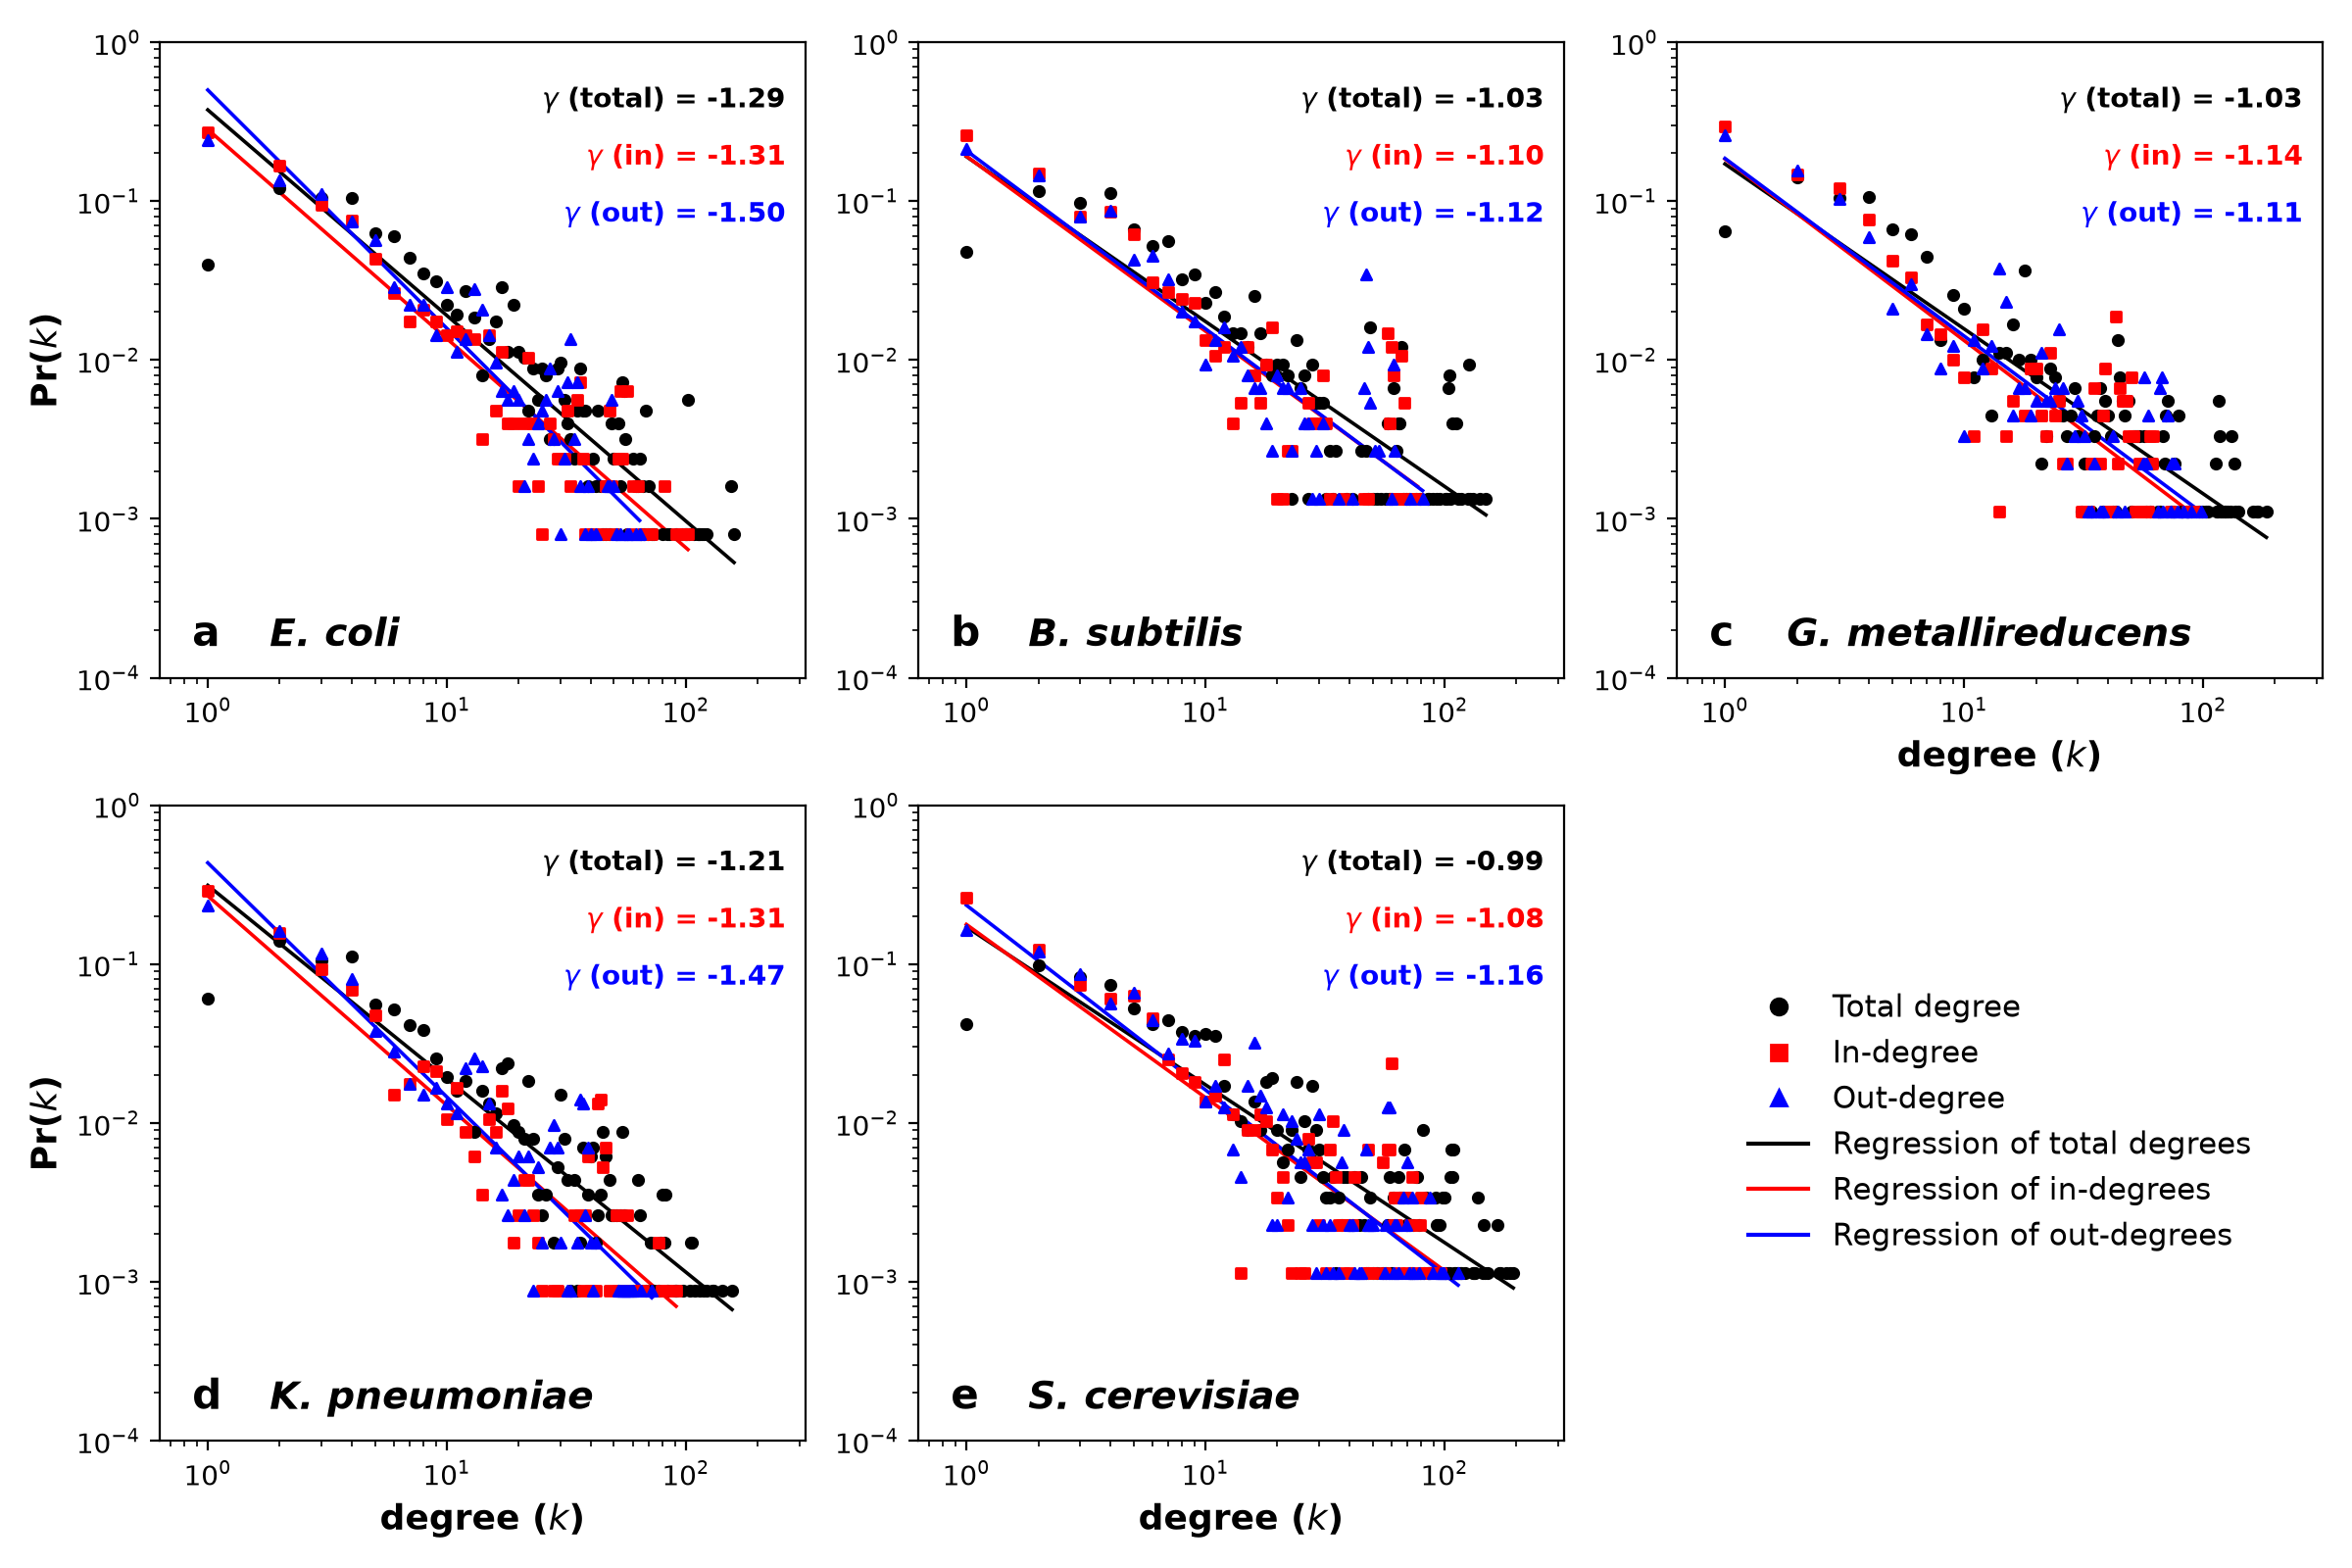

Reproduce this figure in Python.
# fig 2 from the kim et al paper, degree dists for the 5 reaction graphs
import numpy as np
import openpyxl
import matplotlib.pyplot as plt
from matplotlib.lines import Line2D

path = "../data/12859_2019_2897_MOESM2_ESM.xlsx"
names = ["E. coli", "B. subtilis", "G. metallireducens", "K. pneumoniae", "S. cerevisiae"]

wb = openpyxl.load_workbook(path, read_only=True)  # this takes a bit to load

mats = []
for ws in wb.worksheets:
    rows = list(ws.iter_rows(values_only=True))
    # drop header row + first col, those are just rxn names
    mats.append(np.array([r[1:] for r in rows[1:]], dtype=float))


def get_pk(deg):
    # fraction of nodes w/ each degree, ignoring 0
    n = len(deg)
    deg = deg[deg > 0].astype(int)
    k, cnt = np.unique(deg, return_counts=True)
    return k, cnt / n


# (what, color, marker)
kinds = [("total", "black", "o"), ("in", "red", "s"), ("out", "blue", "^")]

fig, axes = plt.subplots(2, 3, figsize=(12, 8))
axes = axes.flatten()

for i in range(5):
    A = mats[i]
    ax = axes[i]

    indeg = A.sum(axis=0)   # col sums
    outdeg = A.sum(axis=1)  # row sums
    degs = {"total": indeg + outdeg, "in": indeg, "out": outdeg}

    gam = {}
    for what, col, mk in kinds:
        k, p = get_pk(degs[what])
        ax.scatter(k, p, c=col, marker=mk, s=14, zorder=3)

        # straight line fit on the log-log
        m, b = np.polyfit(np.log10(k), np.log10(p), 1)
        gam[what] = m
        x = np.array([k.min(), k.max()])
        ax.plot(x, 10 ** (b + m * np.log10(x)), color=col, lw=1.3)

    ax.set_xscale("log")
    ax.set_yscale("log")
    ax.set_xlim(10 ** -0.2, 10 ** 2.5)
    ax.set_ylim(1e-4, 1)

    ax.text(0.05, 0.05, "abcde"[i], transform=ax.transAxes, fontsize=15, fontweight="bold")
    ax.text(0.17, 0.05, names[i], transform=ax.transAxes, fontsize=14,
            fontweight="bold", style="italic")

    for j, (what, col, _) in enumerate(kinds):
        #HOW TO GET NUMBERS TO LINE UP??? THEY ROUND SOMETIMES BUT OTHER TIMES THEY JUST TRUNCATE????
        g = np.trunc(gam[what] * 100) / 100
        ax.text(0.97, 0.93 - 0.09 * j, "$\\gamma$ (%s) = %.2f" % (what, g),
                transform=ax.transAxes, color=col, ha="right", va="top",
                fontsize=10, fontweight="bold")

    if i in (0, 3):
        ax.set_ylabel("Pr($k$)", fontsize=13, fontweight="bold")
    if i in (2, 3, 4):
        ax.set_xlabel("degree ($k$)", fontsize=13, fontweight="bold")

# last spot is empty so legend goes there
axes[5].axis("off")
handles = [
    Line2D([], [], color="black", marker="o", ls="", label="Total degree"),
    Line2D([], [], color="red", marker="s", ls="", label="In-degree"),
    Line2D([], [], color="blue", marker="^", ls="", label="Out-degree"),
    Line2D([], [], color="black", label="Regression of total degrees"),
    Line2D([], [], color="red", label="Regression of in-degrees"),
    Line2D([], [], color="blue", label="Regression of out-degrees"),
]
axes[5].legend(handles=handles, loc="center", frameon=False, fontsize=11)

fig.tight_layout()
fig.savefig("figure2.png", dpi=200)
